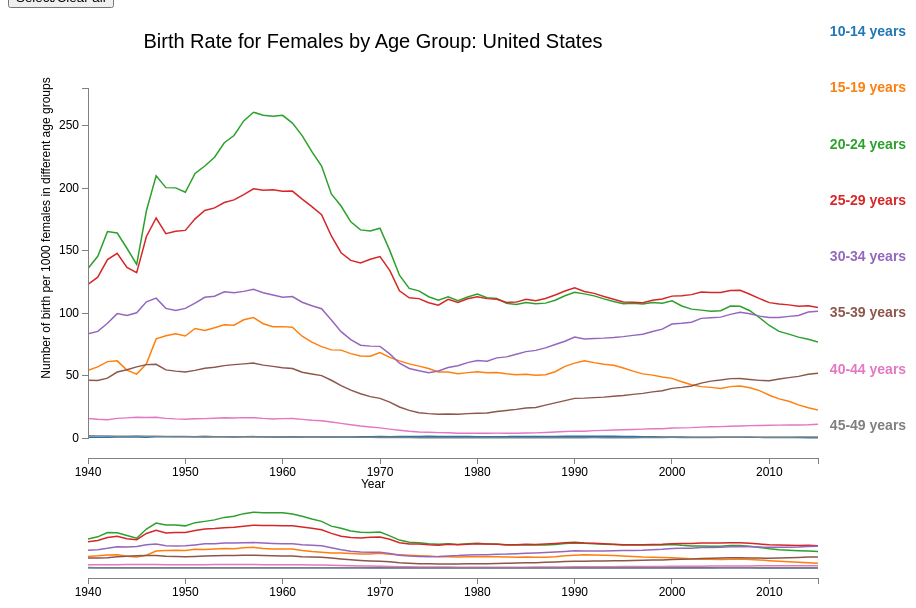
D3 v3 page, settled after 360 driven frames (6 s of simulated time); the page loaded 1 data file(s).



    // Set the dimensions of the canvas / graph
    const margin = {top: 80, right: 90, bottom: 150, left: 80},
        width = 900 - margin.left - margin.right,
        height = 600 - margin.top - margin.bottom;

    // Set the dimensions of zoom area
    const marginZoom = {top:500, right:90, bottom:30,left:80},
        heightZoom = 600 - marginZoom.top - marginZoom.bottom;

    // Add svg canvas to the body of the page
    const svg = d3.select("body")
        .append("svg")
        .attr("width", width + margin.left + margin.right)
        .attr("height", height + margin.top + margin.bottom);
    // .append("g")
    // .attr("transform", "translate(" + margin.left + "," + margin.top + ")");

    // clip path
    svg.append("defs").append("clipPath")
        .attr("id", "clip")
        .append("rect")
        .attr("width", width)
        .attr("height", height);
    // .attr("x", 0)
    // .attr("y", 0);


    // Parse the date / time
    var parse = d3.time.format("%Y").parse;

    // Set the ranges
    const x = d3.time.scale().range([0, width]);
    const y = d3.scale.linear().range([height-20, 0]);
    const color = d3.scale.category10();
    // Set the ranges of zoomed x and y
    const xZoom = d3.time.scale().range([0, width]);
    const yZoom = d3.scale.linear().range([heightZoom -10, 0]);

    // Define the axes
    const xAxis = d3.svg.axis().scale(x).orient("bottom").ticks(6);
    const yAxis = d3.svg.axis().scale(y).orient("left").ticks(8);
    // Define zoomed x axes
    const xAxisZoom = d3.svg.axis().scale(xZoom).orient("bottom").ticks(6);

    // Brush function
    var brush = d3.svg.brush()
        .x(xZoom)
        .on("brush", brush);

    // Define main graph line
    const valueline = d3.svg.line()
    // .interpolate("basis")
        .defined(function(d) { return !isNaN(d.birthRate); })
        .interpolate("cubic")
        .x(function(d) { return x(d.date); })
        .y(function(d) { return y(d.birthRate); });

    // Define zoomed line
    const valuelineZoom = d3.svg.line()
        .defined(function(d) { return !isNaN(d.birthRate); })
        .interpolate("cubic")
        .x(function(d){return xZoom(d.date)})
        .y(function(d){return yZoom(d.birthRate)});


    // add main graph area
    var focus = svg.append("g")
        .attr("class", "focus")
        .attr("transform", "translate(" + margin.left + "," + margin.top + ")");

    // add zoomed area
    var context = svg.append("g")
        .attr("class", "context")
        .attr("transform", "translate(" + marginZoom.left + "," + marginZoom.top + ")");

    var div = d3.select("body").append("div")
        .attr("class", "tooltip")
        .style("opacity", 0);

    //========================== data processing  ==================================
    // Load the data
    d3.csv("birthRate.csv", function(error, data) {
        data.forEach(function (d) {
            d.date = parse(d.year);
            d.birthRate = +d.birthRate;
        });

        // sort data by year in ascending order
        data.sort(function (a, b) {
            if (a.date < b.date)
                return -1;
            else if (a.dater > b.date)
                return 1;
            else
                return 0;
        })

        // group the entries by age groups
        let newData = d3.nest().key(item => item.age).entries(data);
        const ages = d3.keys(newData[0]).splice(1);

        // Domain of the data
        x.domain(d3.extent(data, function (d) {
            return d.date;
        }));
        y.domain([0, d3.max(data, function (d) {
            return d.birthRate;
        })]).nice();

        //Domain of the zoomed data
        xZoom.domain(x.domain());
        yZoom.domain(y.domain());

        focus.selectAll(".line").remove();
        context.selectAll(".line").remove();


        // loop through each age/key
        //  newData.forEach(function (d, i) {
        //      svg.append("path")
        //          .attr("class", "line")
        //          .style("stroke", function () {
        //              return d.color = color(d.key);
        //          })
        //          .attr("id", 'tag' + d.key.replace(/\s+/g, '')) // assign ID **
        //          .attr("d", valueline(d.values));
        //  })


//========================= Draw main graph and zoomed area=================================
        // draw main graph and lines; mouseover and mouseout effect
        focus.selectAll("line").data(newData).enter().append("path")
            .attr("class", "line")
            .attr("d", function (d) {
                return valueline(d.values)
            })
            .style("stroke", function (d) {
                return d.color = color(d.key);

            })
            .attr("id", function (d) {
                return 'tag' + d.key.replace(/\s+/g, '')
            }) // id for click effect
            .attr("clip-path", "url(#clip)")
            .on("mouseover", function (d1) {
                focus.selectAll(".line")
                    .style("stroke-opacity", function (d2) {
                        if (d1 == d2)
                            return 1;
                        else
                            return 0.15;
                    })
                    .style("stroke-width", function (d3) {
                        if (d1 == d3)
                            return 3;
                        else
                            return 1.5;
                    })
                div.transition()
                    .duration(200)
                    .style("opacity", 1.0);
                div.html(d1.key)
                    .style("left", (d3.event.pageX) + "px")
                    .style("top", (d3.event.pageY - 28) + "px")
            })
            .on("mouseout", function (d) {
                focus.selectAll(".line")
                    .style("stroke-opacity", "1")
                    .style("stroke-width", 1.5)
                div.transition()
                    .duration(200)
                    .style("opacity", 0)
            });



        focus.append("g")
            .attr("class", "x axis")
            .attr("transform", "translate(0," + height + ")")
            .call(xAxis);

        focus.append("g")
            .attr("class", "y axis")
            .call(yAxis);

        // draw zoomed area and lines
        context.selectAll(".line").data(newData).enter().append("path")
            .attr("class", "line")
            .attr("d", function (d) {
                return valuelineZoom(d.values)
            })
            .style("stroke", function (d) {
                return d.color = color(d.key);
            })
            .attr("id", function(d){return 'tag1' + d.key.replace(/\s+/g, '')}) //id for click effect
            .attr("clip-path", "url(#clip)");

        context.append("g")
            .attr("class", "x axis")
            .attr("transform", "translate(0," + heightZoom + ")")
            .call(xAxisZoom);

        context.append("g")
            .attr("class", "x brush")
            .call(brush)
            .selectAll("rect")
            .attr("y", -6)
            .attr("height", heightZoom + 7  );


//======================= Add legend and mouse click effect =============================
        //spacing for the legend
        // legendSpace = width / newData.length;
        const legendSpace = (height+margin.top) / newData.length;

        newData.forEach(function(d, i) {
            svg.append("text")
                .attr("x", width + margin.right + margin.left/ 2)
                // .attr("x", (legengendSpace / 2) + i * legendSpace) // spacing
                // .attr("y", (height + (margin.bottom / 2) + 15)
                .attr("y", (legendSpace / 2) + i * legendSpace)
                .attr("class", "legend")    // style the legend
                .style("fill", function () { // dynamic colors
                    return d.color = color(d.key);
                })
                .on("click", function () {
                    // Determine if current line is visible
                    var active = d.active ? false : true,
                        newOpacity = active ? 0 : 1;
                    // Hide or show the elements based on the ID
                    d3.select("#tag" + d.key.replace(/\s+/g, ''))
                        .transition().duration(100)
                        .style("opacity", newOpacity);
                    d3.select("#tag1" + d.key.replace(/\s+/g, ''))
                        .transition().duration(100)
                        .style("opacity", newOpacity);
                    // Update whether or not the elements are active
                    d.active = active;
                })
                .text(d.key);

        })
//============================ Tooltips ==================================================

        // var mouseG = svg.append("g")
        //     .attr("class", "mouse-over-effects");
        //
        // mouseG.append("path") // this is the black vertical line to follow mouse
        //     .attr("class", "mouse-line")
        //     .style("stroke", "black")
        //     .style("stroke-width", "1px")
        //     .style("opacity", "0");
        //
        // var lines = document.getElementsByClassName('line');
        //
        // var mousePerLine = mouseG.selectAll('.mouse-per-line')
        //     .data(newData)
        //     .enter()
        //     .append("g")
        //     .attr("class", "mouse-per-line");
        //
        // mousePerLine.append("circle")
        //     .attr("r", 7)
        //     .style("stroke", function (d) {
        //         return color(d.key);
        //     })
        //     .style("fill", "none")
        //     .style("stroke-width", "1px")
        //     .style("opacity", "0");
        //
        // mousePerLine.append("text")
        //     .attr("transform", "translate(10,3)");
        //
        // mouseG.append('svg:rect') // append a rect to catch mouse movements on canvas
        //     .attr('width', width) // can't catch mouse events on a g element
        //     .attr('height', height)
        //     .attr('fill', 'none')
        //     .attr('pointer-events', 'all')
        //     .on('mouseout', function () { // on mouse out hide line, circles and text
        //         d3.select(".mouse-line")
        //             .style("opacity", "0");
        //         d3.selectAll(".mouse-per-line circle")
        //             .style("opacity", "0");
        //         d3.selectAll(".mouse-per-line text")
        //             .style("opacity", "0");
        //     })
        //     .on('mouseover', function () { // on mouse in show line, circles and text
        //         d3.select(".mouse-line")
        //             .style("opacity", "1");
        //         d3.selectAll(".mouse-per-line circle")
        //             .style("opacity", "1");
        //         d3.selectAll(".mouse-per-line text")
        //             .style("opacity", "1");
        //     })
        //     .on('mousemove', function () { // mouse moving over canvas
        //         var mouse = d3.mouse(this);
        //         d3.select(".mouse-line")
        //             .attr("d", function () {
        //                 var d = "M" + mouse[0] + "," + height;
        //                 d += " " + mouse[0] + "," + 0;
        //                 return d;
        //             });
        //
        //         d3.selectAll(".mouse-per-line")
        //             .attr("transform", function (d, i) {
        //                 console.log(width / mouse[0])
        //                 var xDate = x.invert(mouse[0]),
        //                     bisect = d3.bisector(function (d) {
        //                         return d.date;
        //                     }).right;
        //                 idx = bisect(d.values, xDate);
        //
        //                 var beginning = 0,
        //                     end = lines[i].getTotalLength(),
        //                     target = null;
        //
        //                 while (true) {
        //                     target = Math.floor((beginning + end) / 2);
        //                     pos = lines[i].getPointAtLength(target);
        //                     if ((target === end || target === beginning) && pos.x !== mouse[0]) {
        //                         break;
        //                     }
        //                     if (pos.x > mouse[0]) end = target;
        //                     else if (pos.x < mouse[0]) beginning = target;
        //                     else break; //position found
        //                 }
        //
        //                 d3.select(this).select('text')
        //                     .text(y.invert(pos.y).toFixed(2));
        //
        //                 return "translate(" + mouse[0] + "," + pos.y + ")";
        //             });
//======================== Draw circles ==================================

        // svg.selectAll("circle")
        //     .data(data).enter()
        //     .append("circle")
        //     .attr("stroke", "#000")
        //     .attr("fill", function(d,i){
        //         if (d.birthRate<50)
        //             return "#0f0";
        //         else if (d.birthRate>=50 && d.birthRate<80)
        //             return "#ff0";
        //         else
        //             return "#f00";
        //     })
        //     .attr("cx", function(d){
        //         return x(d.date);
        //     })
        //     .attr("cy", function(d){
        //         return y(d.birthRate);
        //     })
        //     .attr("r", function(d){
        //         return Math.pow(d.birthRate, 0.05);
        //     });

//====================== Draw x, y labels ===========================================
        // draw the title of the chart
        svg.append("text")
            .attr("x", (width / 2))
            .attr("y", (margin.top / 2))
            .attr("text-anchor", "middle")
            .style("font-size", "20px")
            // .style("text-decoration","underline")
            .text("Birth Rate for Females by Age Group: United States");

        // label for x axis
        svg.append("text")
            .attr("transform", "translate(" + (width / 2) + " ," + (height + margin.top + 30) + ")")
            .style("text-anchor", "middle")
            .text("Year");

        // label for y axis
        svg.append("text")
            .attr("transform", "rotate(-90)")
            .attr("y", margin.left - 50)
            .attr("x", 0 - ((height+ heightZoom) / 2))
            .attr("dy", "1em")
            .style("text-anchor", "middle")
            .text("Number of birth per 1000 females in different age groups");

        // // Add x axis
        // svg.append("g")
        //     .attr("class", "x axis")
        //     .attr("transform", "translate(0," + height + ")")
        //     .call(xAxis);
        //
        // // .selectAll("text")
        // // .style("text-anchor","end")
        // // .attr("dx", "-.8em")
        // // .attr("dy", ".15em")
        // // .attr("transform", "rotate(-65)");
        //
        // // Add  y axis
        // svg.append("g")
        //     .attr("class", "y axis")
        //     .call(yAxis);



        // debugger;
        // select/clear all the lines
        var toggle = true;
        d3.select("input")
            .on("click", function() {
                d3.selectAll("path.line")
                    .style("opacity", +(toggle = !toggle))
            })


        // });
        // });


    });

    function brush() {
        x.domain(brush.empty() ? xZoom.domain() : brush.extent());
        focus.selectAll("path.line")
            .attr("d",  function(d) {return valueline(d.values)});
        focus.select(".x.axis").call(xAxis);
        focus.select(".y.axis").call(yAxis);
    }







### data: birthRate.csv
year, age, birthRate
2015, 10-14 years, 0.2
2015, 15-19 years, 22.3
2015, 20-24 years, 76.8
2015, 25-29 years, 104.3
2015, 30-34 years, 101.5
2015, 35-39 years, 51.8
2015, 40-44 years, 11
2015, 45-49 years, 0.8
2014, 10-14 years, 0.3
2014, 15-19 years, 24.2
2014, 20-24 years, 79
2014, 25-29 years, 105.8
2014, 30-34 years, 100.8
2014, 35-39 years, 51
2014, 40-44 years, 10.6
2014, 45-49 years, 0.8
2013, 10-14 years, 0.3
2013, 15-19 years, 26.5
2013, 20-24 years, 80.7
2013, 25-29 years, 105.5
2013, 30-34 years, 98
2013, 35-39 years, 49.3
2013, 40-44 years, 10.4
2013, 45-49 years, 0.8
2012, 10-14 years, 0.4
2012, 15-19 years, 29.4
2012, 20-24 years, 83.1
2012, 25-29 years, 106.5
2012, 30-34 years, 97.3
2012, 35-39 years, 48.3
2012, 40-44 years, 10.4
2012, 45-49 years, 0.7
2011, 10-14 years, 0.4
2011, 15-19 years, 31.3
2011, 20-24 years, 85.3
2011, 25-29 years, 107.2
2011, 30-34 years, 96.5
2011, 35-39 years, 47.2
2011, 40-44 years, 10.3
2011, 45-49 years, 0.7
2010, 10-14 years, 0.4
2010, 15-19 years, 34.2
2010, 20-24 years, 90
2010, 25-29 years, 108.3
2010, 30-34 years, 96.5
2010, 35-39 years, 45.9
2010, 40-44 years, 10.2
2010, 45-49 years, 0.7
2009, 10-14 years, 0.5
2009, 15-19 years, 37.9
2009, 20-24 years, 96.2
2009, 25-29 years, 111.5
2009, 30-34 years, 97.5
2009, 35-39 years, 46.1
2009, 40-44 years, 10
2009, 45-49 years, 0.7
2008, 10-14 years, 0.6
2008, 15-19 years, 40.2
2008, 20-24 years, 101.8
2008, 25-29 years, 115
... 548 more rows